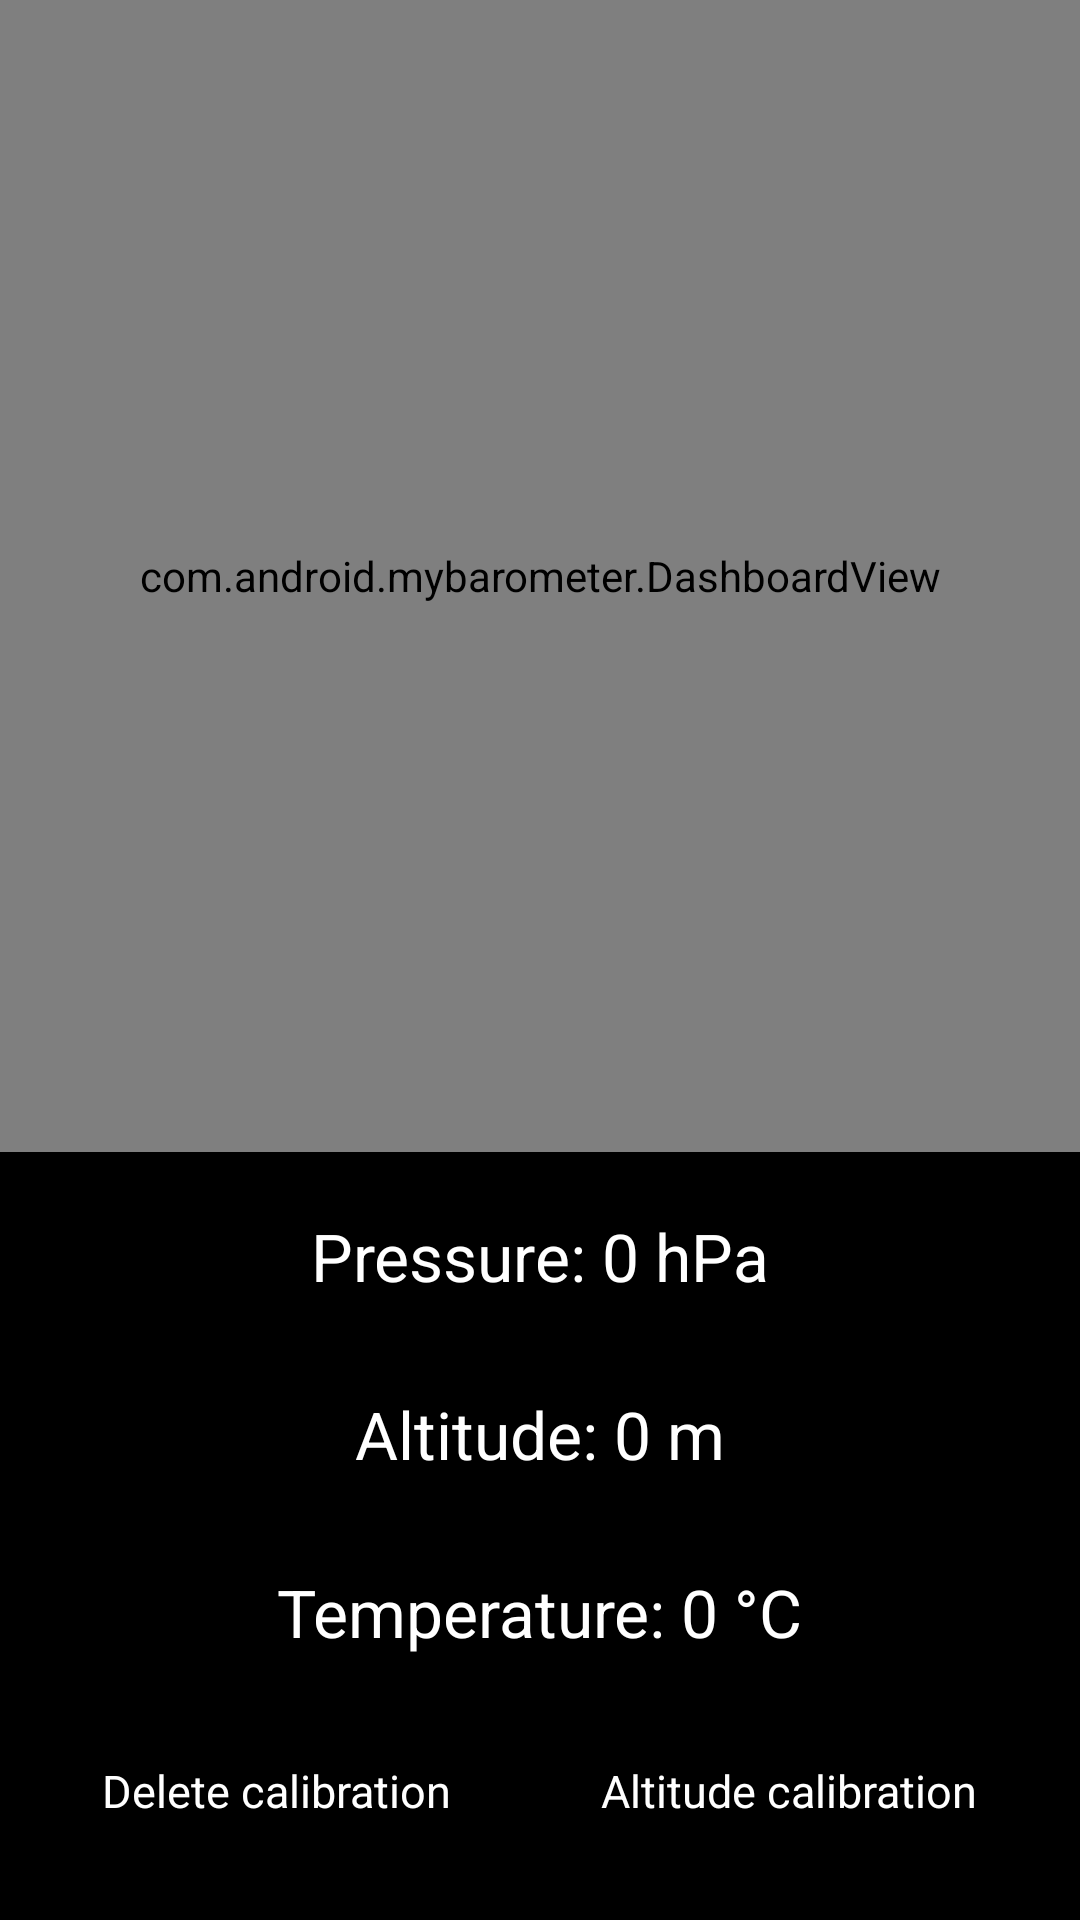

Reconstruct the res/layout file that produces this screen, plus the resources it refers to.
<!-- AndroidManifest.xml: application theme Theme.MyBarometer -->
<!-- res/layout/barometer_layout.xml -->
<?xml version="1.0" encoding="utf-8"?>
<LinearLayout xmlns:android="http://schemas.android.com/apk/res/android"    android:layout_width="match_parent"    android:layout_height="match_parent"    android:fitsSystemWindows="true"    android:background="@color/black"    android:orientation="vertical">    <RelativeLayout        android:id="@+id/bar"        android:layout_width="match_parent"        android:layout_height="0dp"        android:layout_weight="3">        <com.android.mybarometer.DashboardView            android:id="@+id/barometerPanelView"            android:layout_width="match_parent"            android:layout_height="match_parent"            android:layout_gravity="center" />    </RelativeLayout>    <LinearLayout        android:layout_width="match_parent"        android:layout_height="0dp"        android:layout_weight="2"        android:gravity="center_horizontal"        android:orientation="vertical">        <LinearLayout            android:layout_width="wrap_content"            android:layout_height="wrap_content"            android:orientation="horizontal">            <TextView                android:id="@+id/barometer_name"                android:layout_width="wrap_content"                android:layout_height="wrap_content"                android:paddingTop="20dp"                android:paddingBottom="30dp"                android:text="@string/barometerValue"                android:textColor="@color/white"                android:textSize="22sp" />            <TextView                android:id="@+id/barometer_value"                android:layout_width="wrap_content"                android:layout_height="wrap_content"                android:paddingTop="20dp"                android:paddingBottom="30dp"                android:text=" 0 hPa"                android:textColor="@color/white"                android:textSize="22sp" />        </LinearLayout>        <LinearLayout            android:layout_width="wrap_content"            android:layout_height="wrap_content"            android:orientation="horizontal">            <TextView                android:id="@+id/altitude_name"                android:layout_width="wrap_content"                android:layout_height="wrap_content"                android:paddingBottom="30dp"                android:text="@string/altitudeValue"                android:textColor="@color/white"                android:textSize="22sp" />            <TextView                android:id="@+id/altitude_value"                android:layout_width="wrap_content"                android:layout_height="wrap_content"                android:paddingBottom="30dp"                android:text=" 0 m"                android:textColor="@color/white"                android:textSize="22sp" />        </LinearLayout>        <LinearLayout            android:id="@+id/temp"            android:layout_width="wrap_content"            android:layout_height="wrap_content"            android:orientation="horizontal">            <TextView                android:id="@+id/temperature_name"                android:layout_width="wrap_content"                android:layout_height="wrap_content"                android:paddingBottom="15dp"                android:text="@string/temperatureValue"                android:textColor="@color/white"                android:textSize="22sp" />            <TextView                android:id="@+id/temperature_value"                android:layout_width="wrap_content"                android:layout_height="wrap_content"                android:paddingBottom="15dp"                android:text=" 0 °C"                android:textColor="@color/white"                android:textSize="22sp" />        </LinearLayout>        <LinearLayout            android:layout_width="wrap_content"            android:layout_height="wrap_content"            android:orientation="horizontal">            <TextView                android:id="@+id/delete_check"                android:layout_width="wrap_content"                android:layout_height="60dp"                android:gravity="center"                android:paddingStart="25dp"                android:paddingEnd="25dp"                android:text="@string/deleteCheck"                android:textColor="@color/white"                android:textSize="15sp" />            <TextView                android:id="@+id/altitude_check"                android:layout_width="wrap_content"                android:layout_height="60dp"                android:gravity="center"                android:paddingStart="25dp"                android:paddingEnd="25dp"                android:text="@string/altitudeCheck"                android:textColor="@color/white"                android:textSize="15sp" />        </LinearLayout>    </LinearLayout></LinearLayout>
<!-- resources referenced by this layout -->
<resources>
  <string name="altitudeCheck">Altitude calibration</string>
  <string name="altitudeValue">Altitude: </string>
  <string name="barometerValue">Pressure: </string>
  <string name="deleteCheck">Delete calibration</string>
  <string name="temperatureValue">Temperature: </string>
  <style name="Theme.MyBarometer" parent="Base.Theme.MyBarometer" />
  <style name="Base.Theme.MyBarometer" parent="Theme.Material3.DayNight.NoActionBar">
          
          
      </style>
  <!-- not gathered from this repository: default colours our renderer supplied (Android Studio template values) -->
  <color name="black">#FF000000</color>
  <color name="white">#FFFFFFFF</color>
</resources>
